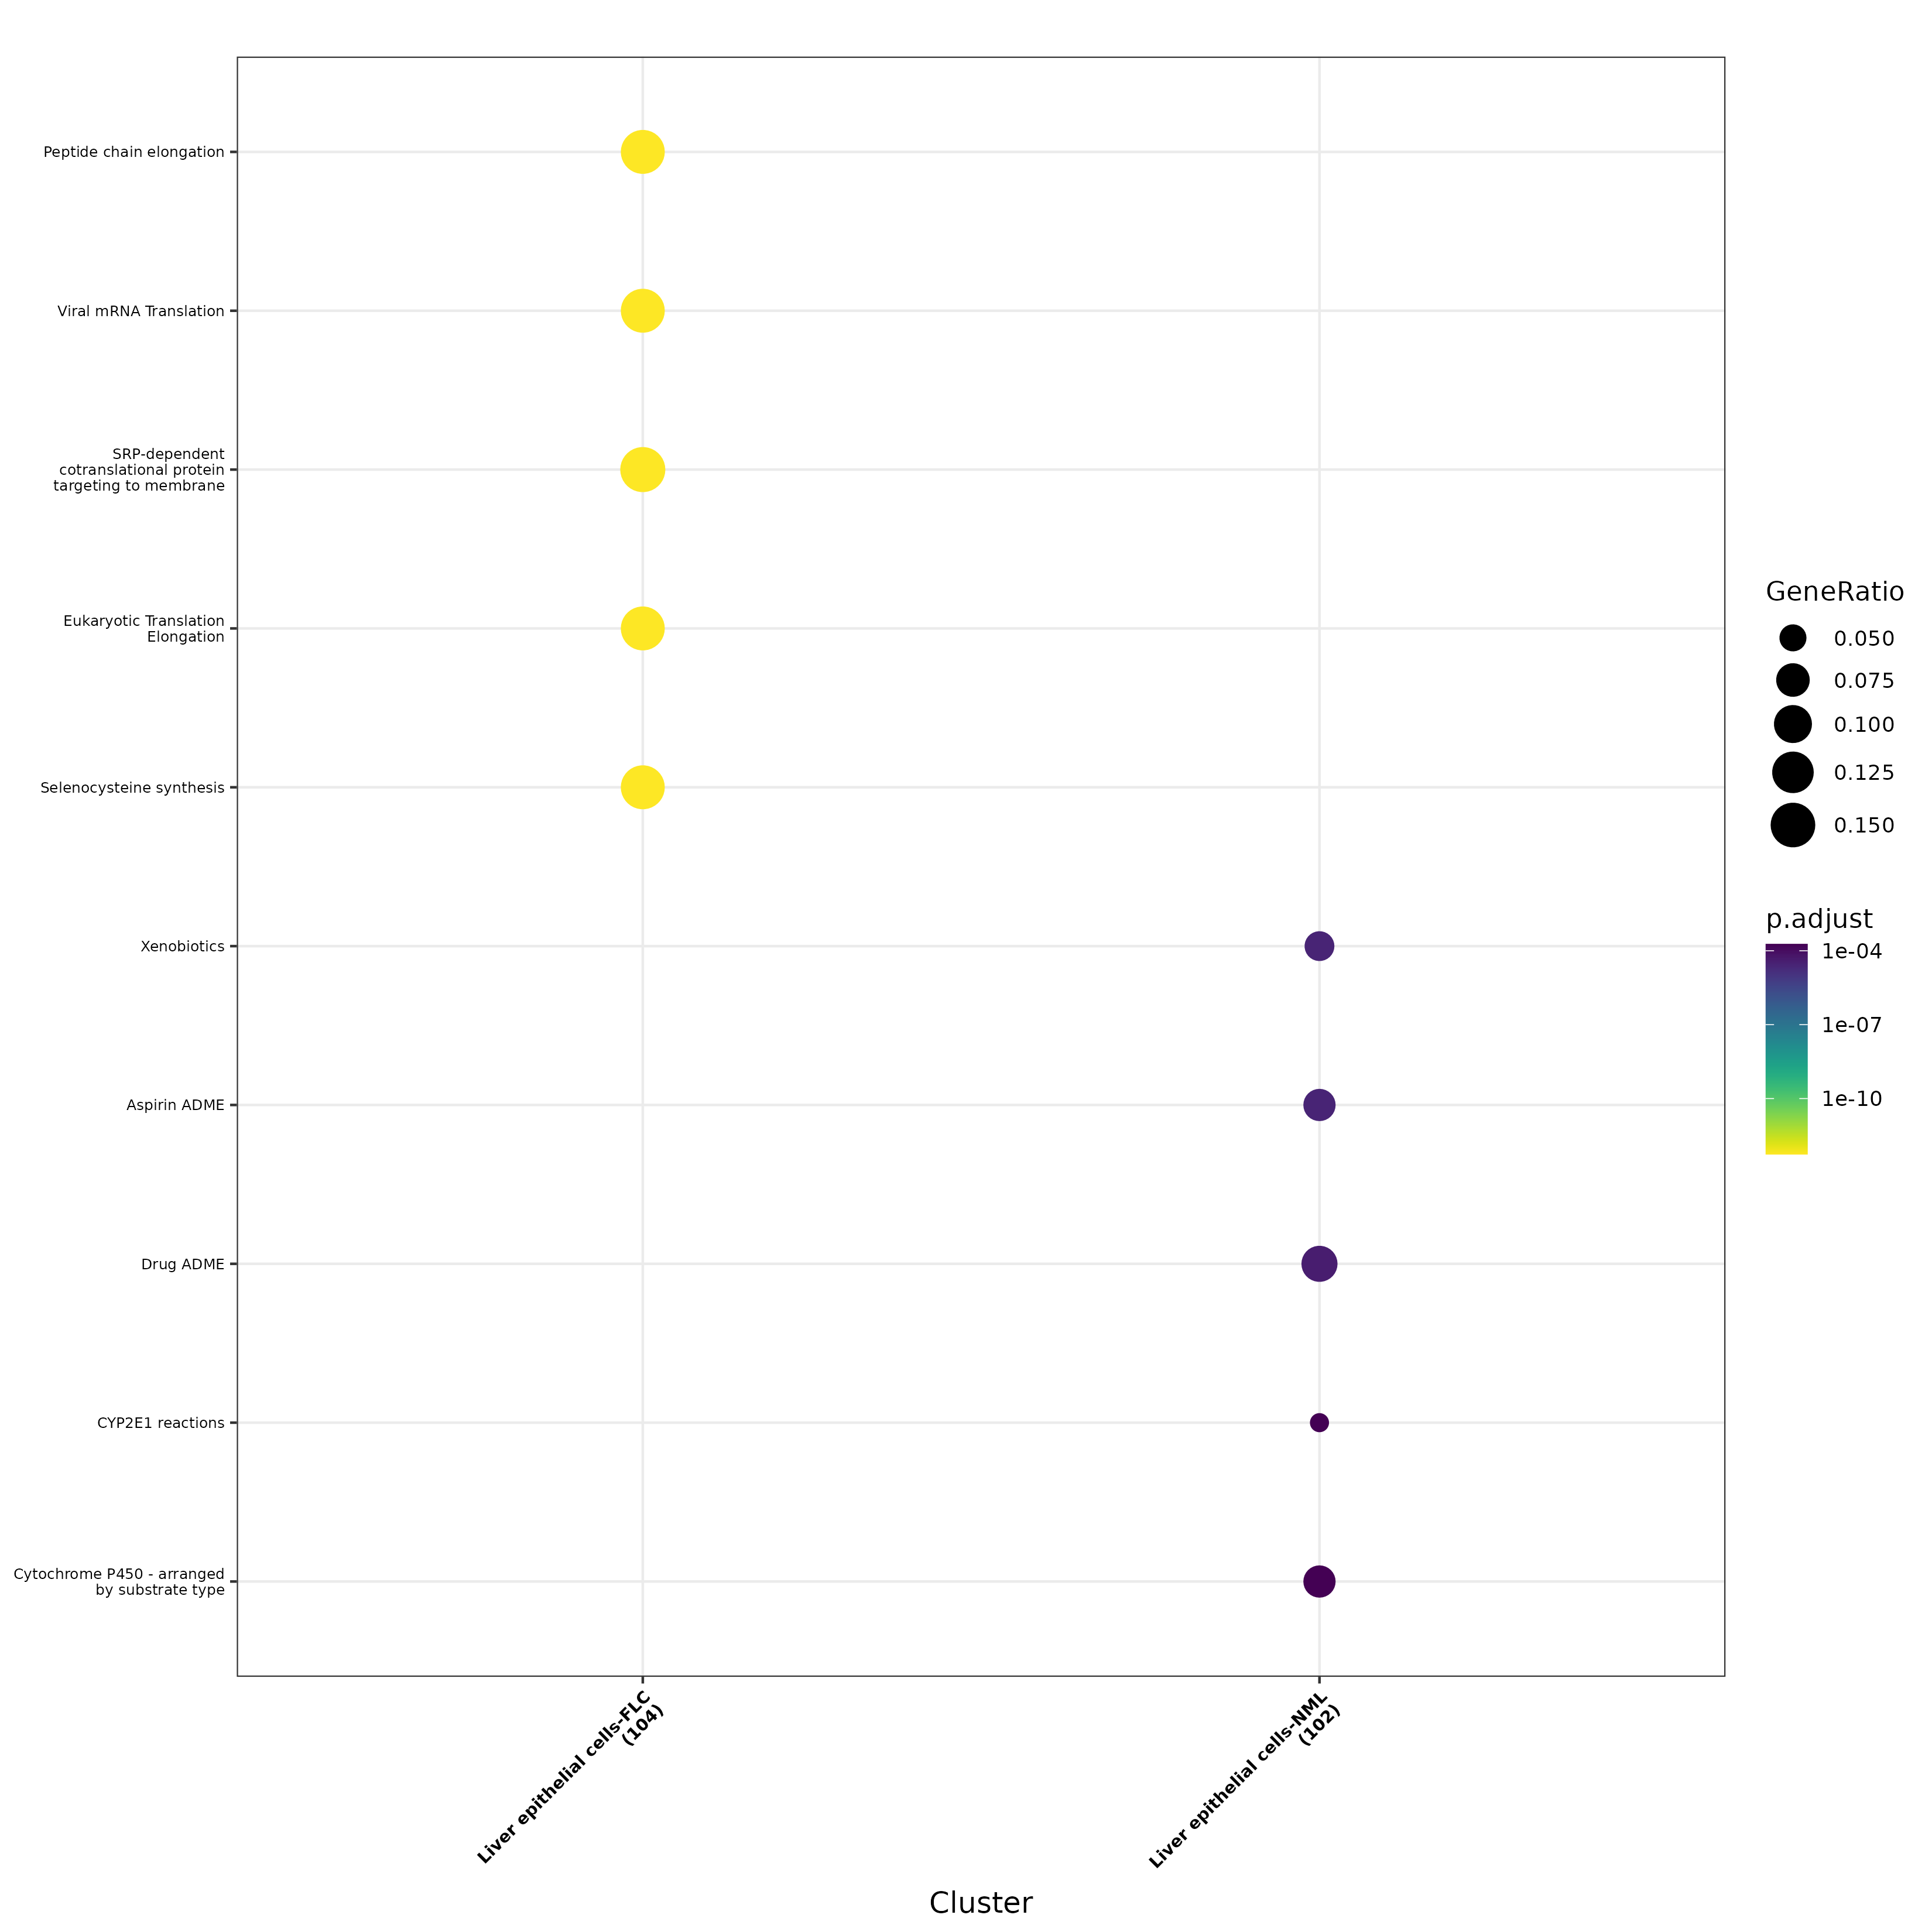

Data behind this chart, as committed beside it:
, Cluster, ID, Description, GeneRatio, BgRatio, pvalue, p.adjust, qvalue, geneID, Count
1, Liver epithelial cells-FLC, R-HSA-156902, Peptide chain elongation, 15/104, 89/10891, 3.77495526730665e-15, 5.50629065293772e-13, 4.87608027745529e-13, 6170/6176/51065/6234/6167/6156/6168/6222…, 15
2, Liver epithelial cells-FLC, R-HSA-192823, Viral mRNA Translation, 15/104, 89/10891, 3.77495526730665e-15, 5.50629065293772e-13, 4.87608027745529e-13, 6170/6176/51065/6234/6167/6156/6168/6222…, 15
3, Liver epithelial cells-FLC, R-HSA-1799339, SRP-dependent cotranslational protein ta…, 16/104, 112/10891, 6.53156339100609e-15, 5.50629065293772e-13, 4.87608027745529e-13, 6170/6176/51065/6234/6167/6727/6156/6168…, 16
4, Liver epithelial cells-FLC, R-HSA-156842, Eukaryotic Translation Elongation, 15/104, 93/10891, 7.4915519087588e-15, 5.50629065293772e-13, 4.87608027745529e-13, 6170/6176/51065/6234/6167/6156/6168/6222…, 15
5, Liver epithelial cells-FLC, R-HSA-2408557, Selenocysteine synthesis, 15/104, 93/10891, 7.4915519087588e-15, 5.50629065293772e-13, 4.87608027745529e-13, 6170/6176/51065/6234/6167/6156/6168/6222…, 15
6, Liver epithelial cells-FLC, R-HSA-72764, Eukaryotic Translation Termination, 15/104, 93/10891, 7.4915519087588e-15, 5.50629065293772e-13, 4.87608027745529e-13, 6170/6176/51065/6234/6167/6156/6168/6222…, 15
7, Liver epithelial cells-FLC, R-HSA-975956, Nonsense Mediated Decay (NMD) independen…, 15/104, 95/10891, 1.042288213931e-14, 6.56641574776528e-13, 5.81487108824661e-13, 6170/6176/51065/6234/6167/6156/6168/6222…, 15
8, Liver epithelial cells-FLC, R-HSA-72689, Formation of a pool of free 40S subunits, 15/104, 101/10891, 2.68213364662582e-14, 1.31424548684665e-12, 1.16382641274641e-12, 6170/6176/51065/6234/6167/6156/6168/6222…, 15
9, Liver epithelial cells-FLC, R-HSA-9633012, Response of EIF2AK4 (GCN2) to amino acid…, 15/104, 101/10891, 2.68213364662582e-14, 1.31424548684665e-12, 1.16382641274641e-12, 6170/6176/51065/6234/6167/6156/6168/6222…, 15
10, Liver epithelial cells-FLC, R-HSA-156827, L13a-mediated translational silencing of…, 15/104, 111/10891, 1.13426161943388e-13, 5.00209374170342e-12, 4.42959011378916e-12, 6170/6176/51065/6234/6167/6156/6168/6222…, 15
11, Liver epithelial cells-FLC, R-HSA-72706, GTP hydrolysis and joining of the 60S ri…, 15/104, 112/10891, 1.29956254503035e-13, 5.21006438507621e-12, 4.61375793498812e-12, 6170/6176/51065/6234/6167/6156/6168/6222…, 15
12, Liver epithelial cells-FLC, R-HSA-927802, Nonsense-Mediated Decay (NMD), 15/104, 115/10891, 1.93878188482245e-13, 6.57694470159001e-12, 5.82419497383911e-12, 6170/6176/51065/6234/6167/6156/6168/6222…, 15
13, Liver epithelial cells-FLC, R-HSA-975957, Nonsense Mediated Decay (NMD) enhanced b…, 15/104, 115/10891, 1.93878188482245e-13, 6.57694470159001e-12, 5.82419497383911e-12, 6170/6176/51065/6234/6167/6156/6168/6222…, 15
14, Liver epithelial cells-FLC, R-HSA-2408522, Selenoamino acid metabolism, 15/104, 118/10891, 2.85894846073266e-13, 8.9469489202737e-12, 7.92294557685056e-12, 6170/6176/51065/6234/6167/6156/6168/6222…, 15
15, Liver epithelial cells-FLC, R-HSA-72613, Eukaryotic Translation Initiation, 15/104, 119/10891, 3.24605856517867e-13, 8.9469489202737e-12, 7.92294557685056e-12, 6170/6176/51065/6234/6167/6156/6168/6222…, 15
16, Liver epithelial cells-FLC, R-HSA-72737, Cap-dependent Translation Initiation, 15/104, 119/10891, 3.24605856517867e-13, 8.9469489202737e-12, 7.92294557685056e-12, 6170/6176/51065/6234/6167/6156/6168/6222…, 15
17, Liver epithelial cells-FLC, R-HSA-168255, Influenza Infection, 16/104, 156/10891, 1.29746341234227e-12, 3.36577273437025e-11, 2.98055062525686e-11, 6170/6176/51065/6234/6167/6156/6168/6222…, 16
18, Liver epithelial cells-FLC, R-HSA-168273, Influenza Viral RNA Transcription and Re…, 15/104, 135/10891, 2.13074945049697e-12, 5.22033615371758e-11, 4.62285407096126e-11, 6170/6176/51065/6234/6167/6156/6168/6222…, 15
19, Liver epithelial cells-FLC, R-HSA-9711097, Cellular response to starvation, 15/104, 156/10891, 1.77179928628663e-11, 4.11243939606529e-10, 3.6417591978523e-10, 6170/6176/51065/6234/6167/6156/6168/6222…, 15
20, Liver epithelial cells-FLC, R-HSA-376176, Signaling by ROBO receptors, 17/104, 218/10891, 2.10198779478842e-11, 4.63488308750848e-10, 4.10440774666582e-10, 5063/57522/6170/6176/51065/6234/6167/615…, 17
21, Liver epithelial cells-FLC, R-HSA-9010553, Regulation of expression of SLITs and RO…, 15/104, 171/10891, 6.65554319619059e-11, 1.39766407120002e-09, 1.23769750666001e-09, 6170/6176/51065/6234/6167/6156/6168/6222…, 15
22, Liver epithelial cells-FLC, R-HSA-6791226, Major pathway of rRNA processing in the …, 15/104, 184/10891, 1.89052781340363e-10, 3.78964893505e-09, 3.35591300848204e-09, 6170/6176/51065/6234/6167/6156/6168/6222…, 15
23, Liver epithelial cells-FLC, R-HSA-71291, Metabolism of amino acids and derivative…, 20/104, 374/10891, 2.85540785107079e-10, 5.47493418400965e-09, 4.84831264415224e-09, 4942/6170/2875/6176/51065/2744/6234/6167…, 20
24, Liver epithelial cells-FLC, R-HSA-8868773, rRNA processing in the nucleus and cytos…, 15/104, 194/10891, 3.9907139715523e-10, 7.33293692272736e-09, 6.49366176949958e-09, 6170/6176/51065/6234/6167/6156/6168/6222…, 15
25, Liver epithelial cells-FLC, R-HSA-72312, rRNA processing, 15/104, 204/10891, 8.06891581486454e-10, 1.42335674974211e-08, 1.26044958623779e-08, 6170/6176/51065/6234/6167/6156/6168/6222…, 15
26, Liver epithelial cells-FLC, R-HSA-72766, Translation, 16/104, 291/10891, 1.4293322068456e-08, 2.42436732007273e-07, 2.1468916953025e-07, 6170/6176/51065/6234/6167/6727/6156/6168…, 16
27, Liver epithelial cells-FLC, R-HSA-9754678, SARS-CoV-2 modulates host translation ma…, 7/104, 50/10891, 4.21170427799804e-07, 6.8791169873968e-06, 6.09178279585682e-06, 51065/6234/6222/6217/6208/6224/6218, 7
28, Liver epithelial cells-FLC, R-HSA-72695, Formation of the ternary complex, and su…, 7/104, 51/10891, 4.84375762387813e-07, 7.62891825760805e-06, 6.75576721225107e-06, 51065/6234/6222/6217/6208/6224/6218, 7
29, Liver epithelial cells-FLC, R-HSA-3000480, Scavenging by Class A Receptors, 5/104, 19/10891, 7.53608565300742e-07, 1.14600474930216e-05, 1.01484129846307e-05, 1284/1282/2495/348/811, 5
30, Liver epithelial cells-FLC, R-HSA-72649, Translation initiation complex formation, 7/104, 58/10891, 1.191015857464e-06, 1.69431610690847e-05, 1.50039688665245e-05, 51065/6234/6222/6217/6208/6224/6218, 7
31, Liver epithelial cells-FLC, R-HSA-72702, Ribosomal scanning and start codon recog…, 7/104, 58/10891, 1.191015857464e-06, 1.69431610690847e-05, 1.50039688665245e-05, 51065/6234/6222/6217/6208/6224/6218, 7
32, Liver epithelial cells-FLC, R-HSA-72662, Activation of the mRNA upon binding of t…, 7/104, 59/10891, 1.34083303791405e-06, 1.8478355303753e-05, 1.63634558245432e-05, 51065/6234/6222/6217/6208/6224/6218, 7
33, Liver epithelial cells-FLC, R-HSA-163200, Respiratory electron transport, ATP synt…, 8/104, 127/10891, 2.7665181977272e-05, 0.0003697, 0.0003274, 7381/514/1349/518/1329/1345/27089/4697, 8
34, Liver epithelial cells-FLC, R-HSA-2173782, Binding and Uptake of Ligands by Scaveng…, 5/104, 42/10891, 4.63114762891871e-05, 0.0006007, 0.0005319, 1284/1282/2495/348/811, 5
35, Liver epithelial cells-FLC, R-HSA-1428517, The citric acid (TCA) cycle and respirat…, 9/104, 178/10891, 4.92602748222308e-05, 0.0006207, 0.0005496, 7381/514/1349/5166/518/1329/1345/27089/4…, 9
36, Liver epithelial cells-FLC, R-HSA-5628897, TP53 Regulates Metabolic Genes, 6/104, 87/10891, 0.0001772, 0.00217, 0.001922, 1349/57690/2744/1329/1345/4697, 6
37, Liver epithelial cells-FLC, R-HSA-9707564, Cytoprotection by HMOX1, 5/104, 64/10891, 0.0003515, 0.00419, 0.00371, 7975/1349/1329/1345/4697, 5
38, Liver epithelial cells-FLC, R-HSA-611105, Respiratory electron transport, 6/104, 103/10891, 0.0004436, 0.005148, 0.004559, 7381/1349/1329/1345/27089/4697, 6
39, Liver epithelial cells-FLC, R-HSA-9705683, SARS-CoV-2-host interactions, 8/104, 202/10891, 0.0006852, 0.007748, 0.006862, 51065/567/6234/6222/6217/6208/6224/6218, 8
40, Liver epithelial cells-FLC, R-HSA-9012999, RHO GTPase cycle, 12/104, 449/10891, 0.001152, 0.0127, 0.01124, 56667/5063/9590/57522/114793/7171/10144/…, 12
41, Liver epithelial cells-FLC, R-HSA-983170, Antigen Presentation: Folding, assembly …, 3/104, 29/10891, 0.002581, 0.02776, 0.02458, 567/3309/811, 3
42, Liver epithelial cells-FLC, R-HSA-3000157, Laminin interactions, 3/104, 30/10891, 0.002848, 0.0299, 0.02648, 1284/1282/3679, 3
43, Liver epithelial cells-FLC, R-HSA-381183, ATF6 (ATF6-alpha) activates chaperone ge…, 2/104, 10/10891, 0.003866, 0.03965, 0.03511, 3309/811, 2
44, Liver epithelial cells-FLC, R-HSA-381033, ATF6 (ATF6-alpha) activates chaperones, 2/104, 12/10891, 0.0056, 0.05613, 0.0497, 3309/811, 2
45, Liver epithelial cells-FLC, R-HSA-3000178, ECM proteoglycans, 4/104, 76/10891, 0.005948, 0.05829, 0.05162, 1462/1284/1282/3679, 4
46, Liver epithelial cells-FLC, R-HSA-9694516, SARS-CoV-2 Infection, 8/104, 288/10891, 0.00624, 0.05982, 0.05297, 51065/567/6234/6222/6217/6208/6224/6218, 8
47, Liver epithelial cells-FLC, R-HSA-8964539, Glutamate and glutamine metabolism, 2/104, 14/10891, 0.007626, 0.07155, 0.06337, 4942/2744, 2
48, Liver epithelial cells-FLC, R-HSA-9013149, RAC1 GTPase cycle, 6/104, 185/10891, 0.008509, 0.07818, 0.06923, 5063/57522/10144/4810/1535/4983, 6
49, Liver epithelial cells-FLC, R-HSA-2214320, Anchoring fibril formation, 2/104, 15/10891, 0.008745, 0.0787, 0.0697, 1284/1282, 2
50, Liver epithelial cells-FLC, R-HSA-9679506, SARS-CoV Infections, 9/104, 376/10891, 0.009715, 0.08568, 0.07588, 481/51065/567/6234/6222/6217/6208/6224/6…, 9
51, Liver epithelial cells-FLC, R-HSA-9711123, Cellular response to chemical stress, 6/104, 194/10891, 0.01061, 0.09174, 0.08124, 7975/1349/1329/1345/1535/4697, 6
52, Liver epithelial cells-FLC, R-HSA-111885, Opioid Signalling, 4/104, 92/10891, 0.01154, 0.09787, 0.08667, 5137/5142/5144/10681, 4
53, Liver epithelial cells-NML, R-HSA-211981, Xenobiotics, 6/102, 25/10891, 8.92061368782535e-08, 2.69521283156426e-05, 2.29147649647164e-05, 1576/1555/1577/1548/1558/1557, 6
54, Liver epithelial cells-NML, R-HSA-9749641, Aspirin ADME, 7/102, 44/10891, 1.48088617118915e-07, 2.69521283156426e-05, 2.29147649647164e-05, 1576/123876/348158/8714/1558/1557/10864, 7
55, Liver epithelial cells-NML, R-HSA-9748784, Drug ADME, 9/102, 99/10891, 3.34183115019547e-07, 4.05475512890384e-05, 3.44736266020164e-05, 1576/123876/348158/28234/6822/8714/1558/…, 9
56, Liver epithelial cells-NML, R-HSA-211999, CYP2E1 reactions, 4/102, 11/10891, 2.27552959630576e-06, 0.0001852, 0.0001574, 1555/1548/1558/1557, 4
57, Liver epithelial cells-NML, R-HSA-211897, Cytochrome P450 - arranged by substrate …, 7/102, 66/10891, 2.54341732041979e-06, 0.0001852, 0.0001574, 1576/1555/1577/1548/9420/1558/1557, 7
58, Liver epithelial cells-NML, R-HSA-977606, Regulation of Complement cascade, 6/102, 47/10891, 4.57886415529436e-06, 0.0002778, 0.0002362, 10878/729/735/731/722/1369, 6
59, Liver epithelial cells-NML, R-HSA-166658, Complement cascade, 6/102, 58/10891, 1.58830320776001e-05, 0.0008259, 0.0007022, 10878/729/735/731/722/1369, 6
60, Liver epithelial cells-NML, R-HSA-211859, Biological oxidations, 10/102, 222/10891, 4.19099568564644e-05, 0.001907, 0.001621, 1576/1555/123876/348158/1577/6822/1548/9…, 10
... 13 more rows
